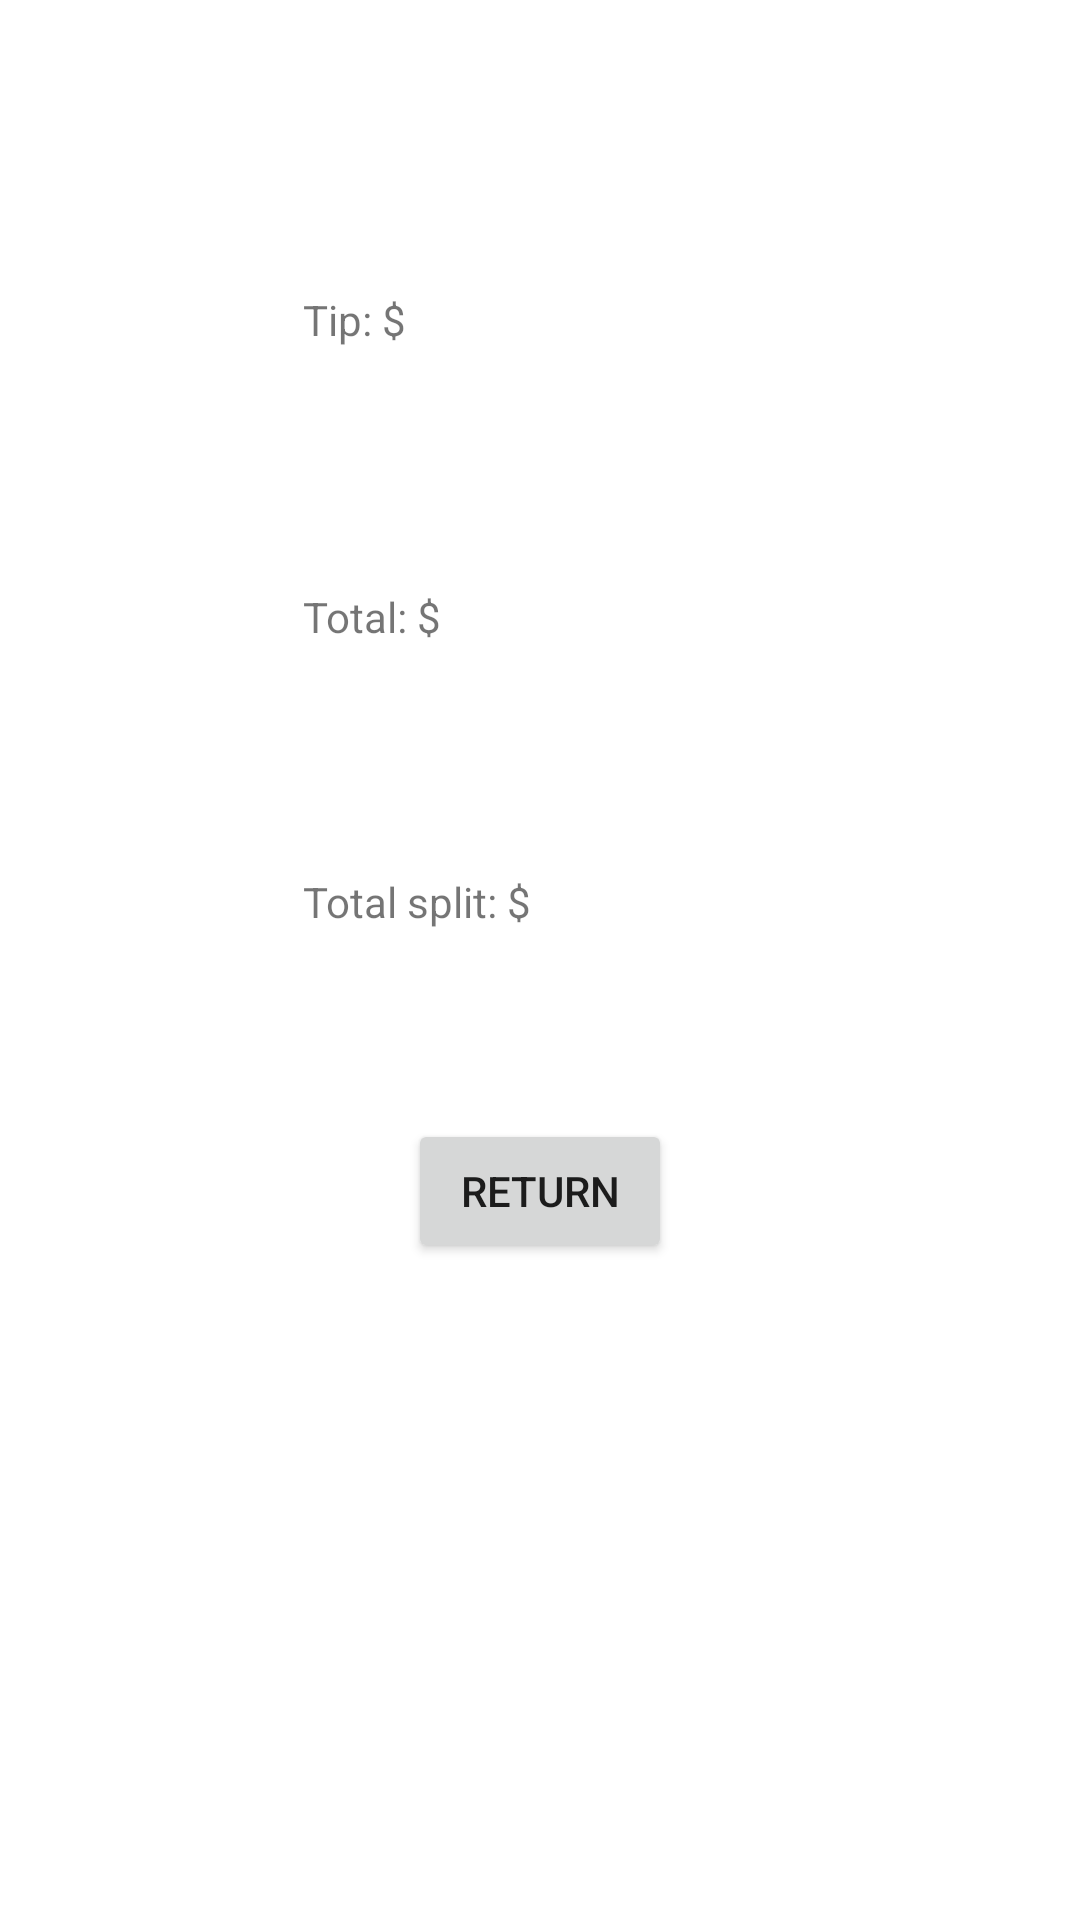

Produce the Android XML layout that renders to this screen, including the resource entries it uses.
<!-- AndroidManifest.xml: application theme Theme.TipCalculatorLawler -->
<!-- res/layout/activity_second.xml -->
<?xml version="1.0" encoding="utf-8"?>
<androidx.constraintlayout.widget.ConstraintLayout xmlns:android="http://schemas.android.com/apk/res/android"
    xmlns:app="http://schemas.android.com/apk/res-auto"
    xmlns:tools="http://schemas.android.com/tools"
    android:layout_width="match_parent"
    android:layout_height="match_parent">

    <TextView
        android:id="@+id/tip"
        android:layout_width="wrap_content"
        android:layout_height="wrap_content"
        android:layout_marginTop="97dp"
        android:layout_marginBottom="99dp"
        android:text=""
        app:layout_constraintBottom_toBottomOf="@+id/textView7"
        app:layout_constraintStart_toEndOf="@+id/textView6"
        app:layout_constraintTop_toTopOf="parent" />

    <TextView
        android:id="@+id/total"
        android:layout_width="wrap_content"
        android:layout_height="wrap_content"
        android:layout_marginTop="196dp"
        android:text=""
        app:layout_constraintStart_toEndOf="@+id/textView7"
        app:layout_constraintTop_toTopOf="parent" />

    <TextView
        android:id="@+id/totalsplit"
        android:layout_width="wrap_content"
        android:layout_height="wrap_content"
        android:layout_marginTop="76dp"
        android:text=""
        app:layout_constraintStart_toEndOf="@+id/textView8"
        app:layout_constraintTop_toBottomOf="@+id/total" />

    <Button
        android:id="@+id/returnbutton"
        android:layout_width="wrap_content"
        android:layout_height="wrap_content"
        android:layout_marginBottom="219dp"
        android:text="@string/returnb"
        app:layout_constraintBottom_toBottomOf="parent"
        app:layout_constraintEnd_toEndOf="parent"
        app:layout_constraintStart_toStartOf="parent" />

    <TextView
        android:id="@+id/textView6"
        android:layout_width="wrap_content"
        android:layout_height="wrap_content"
        android:layout_marginStart="101dp"
        android:text="@string/tiptxt"
        app:layout_constraintBaseline_toBaselineOf="@+id/tip"
        app:layout_constraintStart_toStartOf="parent" />

    <TextView
        android:id="@+id/textView7"
        android:layout_width="wrap_content"
        android:layout_height="wrap_content"
        android:layout_marginStart="101dp"
        android:text="Total: $"
        app:layout_constraintBaseline_toBaselineOf="@+id/total"
        app:layout_constraintStart_toStartOf="parent" />

    <TextView
        android:id="@+id/textView8"
        android:layout_width="wrap_content"
        android:layout_height="wrap_content"
        android:layout_marginStart="101dp"
        android:text="@string/totsplttxt"
        app:layout_constraintBaseline_toBaselineOf="@+id/totalsplit"
        app:layout_constraintStart_toStartOf="parent" />
</androidx.constraintlayout.widget.ConstraintLayout>
<!-- resources referenced by this layout -->
<resources>
  <string name="returnb">return</string>
  <string name="tiptxt">Tip: $</string>
  <string name="totsplttxt">Total split: $</string>
  <style name="Theme.TipCalculatorLawler" parent="Theme.MaterialComponents.DayNight.DarkActionBar">
          
          <item name="colorPrimary">@color/purple_500</item>
          <item name="colorPrimaryVariant">@color/purple_700</item>
          <item name="colorOnPrimary">@color/white</item>
          
          <item name="colorSecondary">@color/teal_200</item>
          <item name="colorSecondaryVariant">@color/teal_700</item>
          <item name="colorOnSecondary">@color/black</item>
          
          <item name="android:statusBarColor" tools:targetApi="l">?attr/colorPrimaryVariant</item>
          
      </style>
  <!-- not gathered from this repository: default colours our renderer supplied (Android Studio template values) -->
  <color name="purple_500">#FF6200EE</color>
  <color name="purple_700">#FF3700B3</color>
  <color name="teal_200">#FF03DAC5</color>
  <color name="teal_700">#FF018786</color>
  <color name="black">#FF000000</color>
  <color name="white">#FFFFFFFF</color>
</resources>
